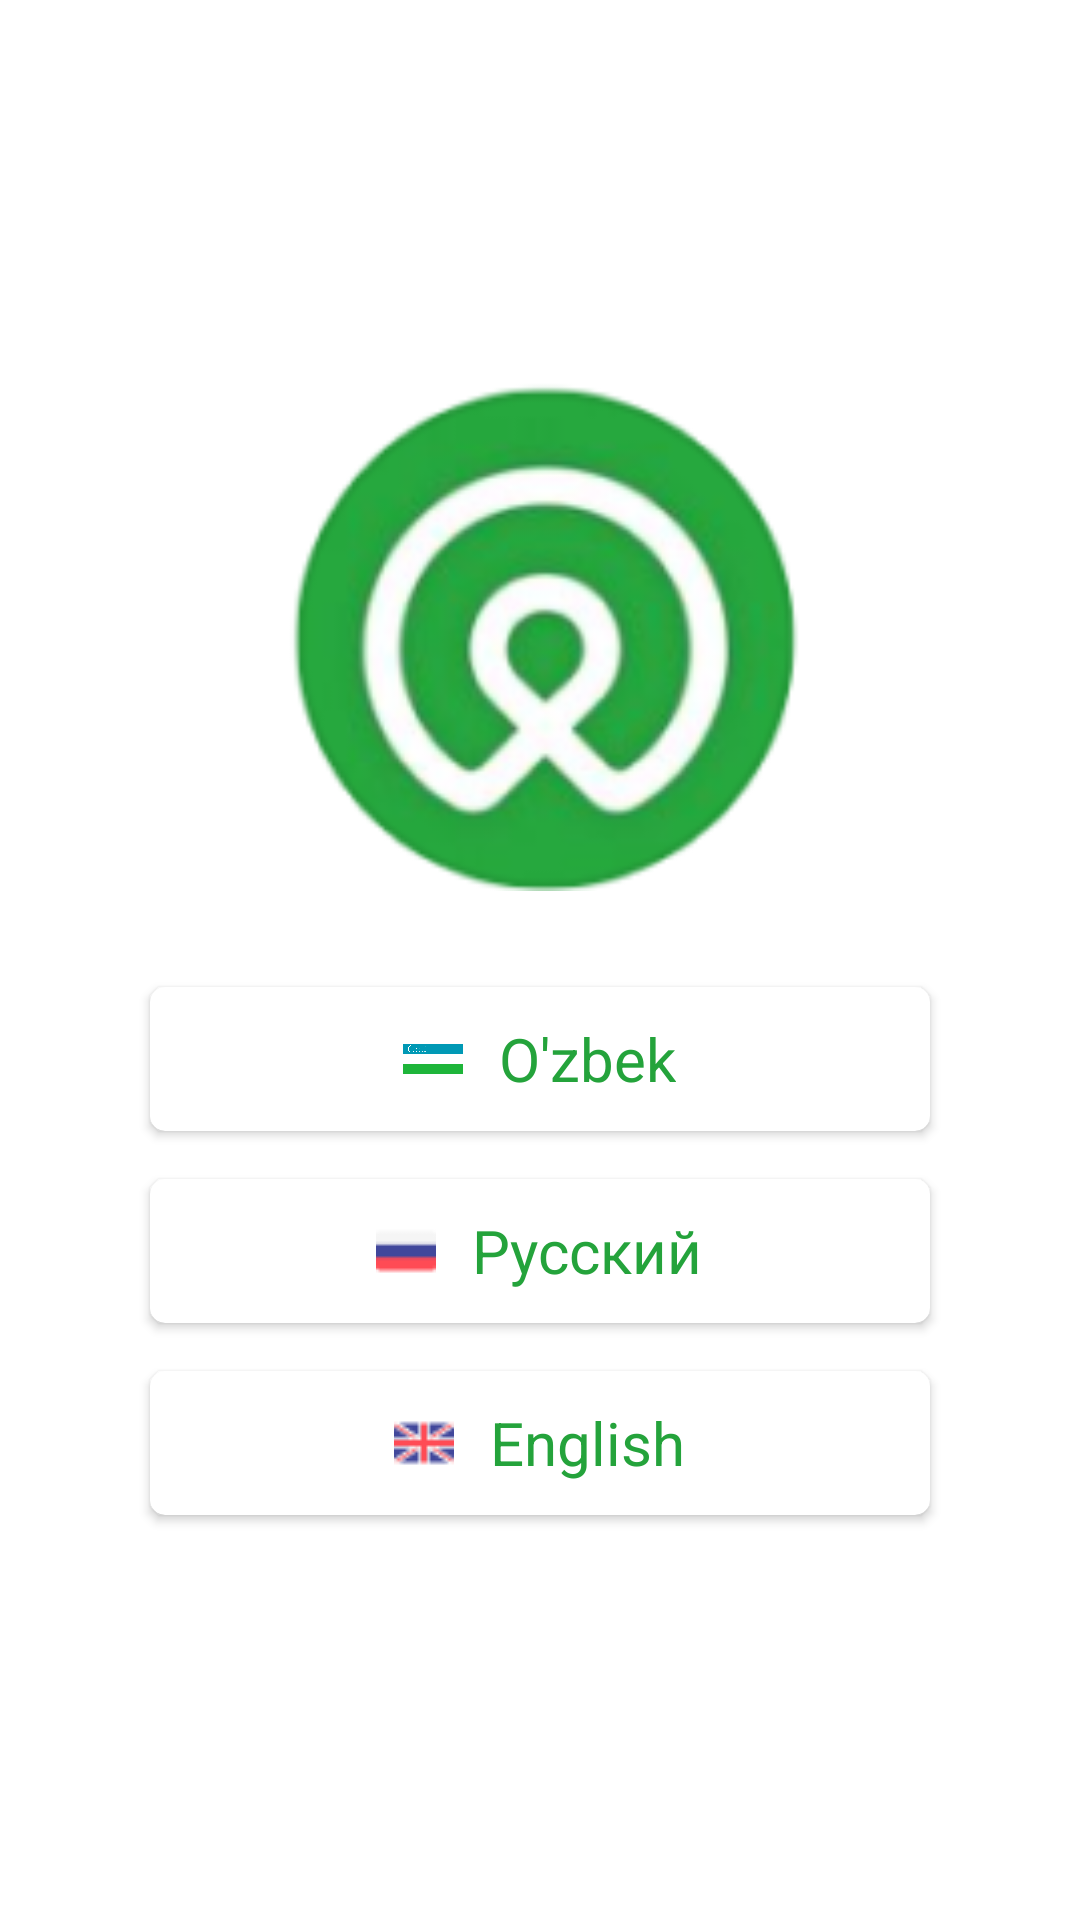

The Android layout XML behind this screen, and the referenced resources:
<!-- AndroidManifest.xml: application theme Theme.TeamWork -->
<!-- res/layout/fragment_choose_language.xml -->
<?xml version="1.0" encoding="utf-8"?>
<layout xmlns:android="http://schemas.android.com/apk/res/android"
    xmlns:app="http://schemas.android.com/apk/res-auto"
    xmlns:tools="http://schemas.android.com/tools">

    <LinearLayout
        android:layout_width="match_parent"
        android:layout_height="match_parent"
        android:gravity="center_vertical"
        android:orientation="vertical"
        tools:context=".presentation.pros_fragments.ChooseLanguageFragment">

        <ImageView
            android:id="@+id/img_hours"
            android:layout_width="188dp"
            android:layout_height="170dp"
            android:layout_gravity="center"
            android:layout_marginBottom="24dp"
            android:src="@drawable/logo_taxi" />

        <androidx.cardview.widget.CardView
            android:id="@+id/btn_uzb_enabled"
            android:layout_width="match_parent"
            android:layout_height="48dp"
            android:layout_marginStart="48dp"
            android:layout_marginTop="8dp"
            android:layout_marginEnd="48dp"
            android:layout_marginBottom="8dp"
            android:backgroundTint="@color/green"
            android:visibility="gone"
            app:cardCornerRadius="5dp">

            <LinearLayout
                android:layout_width="match_parent"
                android:layout_height="match_parent"
                android:layout_gravity="center_horizontal"
                android:gravity="center_horizontal"
                android:orientation="horizontal">

                <ImageView
                    android:layout_width="20dp"
                    android:layout_height="20dp"
                    android:layout_gravity="center_vertical"
                    android:layout_marginEnd="6dp"
                    android:src="@drawable/uzbekiya" />

                <TextView
                    android:layout_width="wrap_content"
                    android:layout_height="wrap_content"
                    android:layout_gravity="center_vertical"
                    android:layout_marginStart="6dp"
                    android:text="@string/btn_text_uzb"
                    android:textColor="@color/white"
                    android:textSize="20sp" />
            </LinearLayout>

        </androidx.cardview.widget.CardView>

        <androidx.cardview.widget.CardView
            android:id="@+id/btn_uzb_disabled"
            android:layout_width="match_parent"
            android:layout_height="48dp"
            android:layout_marginStart="50dp"
            android:layout_marginTop="8dp"
            android:layout_marginEnd="50dp"
            android:layout_marginBottom="8dp"
            android:backgroundTint="@color/white"
            android:visibility="visible"
            app:cardCornerRadius="5dp">

            <LinearLayout
                android:layout_width="match_parent"
                android:layout_height="match_parent"
                android:layout_gravity="center_horizontal"
                android:gravity="center_horizontal"
                android:orientation="horizontal">

                <ImageView
                    android:layout_width="20dp"
                    android:layout_height="20dp"
                    android:layout_gravity="center_vertical"
                    android:layout_marginEnd="6dp"
                    android:src="@drawable/uzbekiya" />

                <TextView
                    android:layout_width="wrap_content"
                    android:layout_height="wrap_content"
                    android:layout_gravity="center_vertical"
                    android:layout_marginStart="6dp"
                    android:text="@string/btn_text_uzb"
                    android:textColor="@color/green"
                    android:textSize="20sp" />
            </LinearLayout>

        </androidx.cardview.widget.CardView>

        <androidx.cardview.widget.CardView
            android:id="@+id/btn_rus_enabled"
            android:layout_width="match_parent"
            android:layout_height="48dp"
            android:layout_marginStart="48dp"
            android:layout_marginTop="8dp"
            android:layout_marginEnd="48dp"
            android:layout_marginBottom="8dp"
            android:backgroundTint="@color/green"
            android:visibility="gone"
            app:cardCornerRadius="5dp">

            <LinearLayout
                android:layout_width="match_parent"
                android:layout_height="match_parent"
                android:layout_gravity="center_horizontal"
                android:gravity="center_horizontal"
                android:orientation="horizontal">

                <ImageView
                    android:layout_width="20dp"
                    android:layout_height="20dp"
                    android:layout_gravity="center_vertical"
                    android:layout_marginEnd="6dp"
                    android:src="@drawable/russia" />

                <TextView
                    android:layout_width="wrap_content"
                    android:layout_height="wrap_content"
                    android:layout_gravity="center_vertical"
                    android:layout_marginStart="6dp"
                    android:text="@string/russia"
                    android:textColor="@color/white"
                    android:textSize="20sp" />
            </LinearLayout>

        </androidx.cardview.widget.CardView>

        <androidx.cardview.widget.CardView
            android:id="@+id/btn_rus_disabled"
            android:layout_width="match_parent"
            android:layout_height="48dp"
            android:layout_marginStart="50dp"
            android:layout_marginTop="8dp"
            android:layout_marginEnd="50dp"
            android:layout_marginBottom="8dp"
            android:backgroundTint="@color/white"
            android:visibility="visible"
            app:cardCornerRadius="5dp">

            <LinearLayout
                android:layout_width="match_parent"
                android:layout_height="match_parent"
                android:layout_gravity="center_horizontal"
                android:gravity="center_horizontal"
                android:orientation="horizontal">

                <ImageView
                    android:layout_width="20dp"
                    android:layout_height="20dp"
                    android:layout_gravity="center_vertical"
                    android:layout_marginEnd="6dp"
                    android:src="@drawable/russia" />

                <TextView
                    android:layout_width="wrap_content"
                    android:layout_height="wrap_content"
                    android:layout_gravity="center_vertical"
                    android:layout_marginStart="6dp"
                    android:text="@string/russia"
                    android:textColor="@color/green"
                    android:textSize="20sp" />
            </LinearLayout>

        </androidx.cardview.widget.CardView>

        <androidx.cardview.widget.CardView
            android:id="@+id/btn_eng_enabled"
            android:layout_width="match_parent"
            android:layout_height="48dp"
            android:layout_marginStart="48dp"
            android:layout_marginTop="8dp"
            android:layout_marginEnd="48dp"
            android:layout_marginBottom="8dp"
            android:backgroundTint="@color/green"
            android:visibility="gone"
            app:cardCornerRadius="5dp">

            <LinearLayout
                android:layout_width="match_parent"
                android:layout_height="match_parent"
                android:layout_gravity="center_horizontal"
                android:gravity="center_horizontal"
                android:orientation="horizontal">

                <ImageView
                    android:layout_width="20dp"
                    android:layout_height="20dp"
                    android:layout_gravity="center_vertical"
                    android:layout_marginEnd="6dp"
                    android:src="@drawable/united_kingdom" />

                <TextView
                    android:layout_width="wrap_content"
                    android:layout_height="wrap_content"
                    android:layout_gravity="center_vertical"
                    android:layout_marginStart="6dp"
                    android:text="@string/english"
                    android:textColor="@color/white"
                    android:textSize="20sp" />
            </LinearLayout>

        </androidx.cardview.widget.CardView>

        <androidx.cardview.widget.CardView
            android:id="@+id/btn_eng_disabled"
            android:layout_width="match_parent"
            android:layout_height="48dp"
            android:layout_marginStart="50dp"
            android:layout_marginTop="8dp"
            android:layout_marginEnd="50dp"
            android:layout_marginBottom="8dp"
            android:backgroundTint="@color/white"
            android:visibility="visible"
            app:cardCornerRadius="5dp">

            <LinearLayout
                android:layout_width="match_parent"
                android:layout_height="match_parent"
                android:layout_gravity="center_horizontal"
                android:gravity="center_horizontal"
                android:orientation="horizontal">

                <ImageView
                    android:layout_width="20dp"
                    android:layout_height="20dp"
                    android:layout_gravity="center_vertical"
                    android:layout_marginEnd="6dp"
                    android:src="@drawable/united_kingdom" />

                <TextView
                    android:layout_width="wrap_content"
                    android:layout_height="wrap_content"
                    android:layout_gravity="center_vertical"
                    android:layout_marginStart="6dp"
                    android:text="@string/english"
                    android:textColor="@color/green"
                    android:textSize="20sp" />
            </LinearLayout>

        </androidx.cardview.widget.CardView>

    </LinearLayout>
</layout>
<!-- resources referenced by this layout -->
<resources>
  <color name="green">#24A33B</color>
  <color name="white">#FFFFFFFF</color>
  <!-- drawable logo_taxi: png bitmap (drawable, 24197 bytes) -->
  <!-- drawable russia: png bitmap (drawable, 219 bytes) -->
  <!-- drawable united_kingdom: png bitmap (drawable, 750 bytes) -->
  <!-- drawable uzbekiya: png bitmap (drawable, 7546 bytes) -->
  <string name="btn_text_uzb">O\'zbek</string>
  <string name="english">English</string>
  <string name="russia">Русский</string>
  <style name="Theme.TeamWork" parent="Theme.MaterialComponents.DayNight.DarkActionBar">
          
          <item name="colorPrimary">@color/purple_500</item>
          <item name="colorPrimaryVariant">@color/purple_700</item>
          <item name="colorOnPrimary">@color/white</item>
          
          <item name="colorSecondary">@color/teal_200</item>
          <item name="colorSecondaryVariant">@color/teal_700</item>
          <item name="colorOnSecondary">@color/black</item>
          
          <item name="android:statusBarColor">?attr/colorPrimaryVariant</item>
          
      </style>
  <color name="purple_500">#FF6200EE</color>
  <color name="purple_700">#24A33B</color>
  <color name="teal_200">#FF03DAC5</color>
  <color name="teal_700">#FF018786</color>
  <color name="black">#FF000000</color>
</resources>
